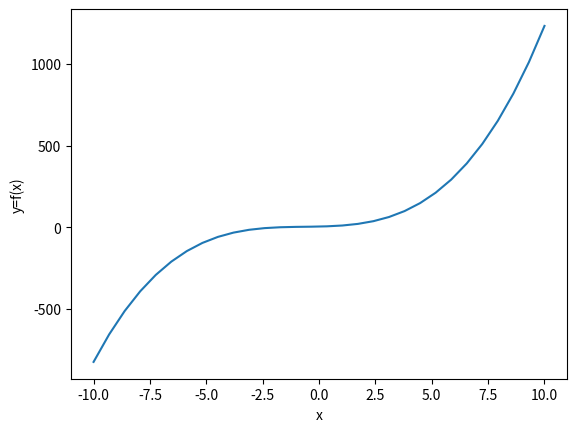

The matplotlib source for this figure:
# coding: utf-8
"""
基于numpy的数据可视化
"""

import os
import numpy as np
import matplotlib.pyplot as plt

"""
matplotlib.pyplot提供了简单的绘图功能，
调用的函数都会改变当前的绘图，通过save/show完成保存或显示功能
"""

# 绘图入门
func = np.poly1d(np.array([1, 2, 3, 4]).astype('float64'))
x = np.linspace(-10, 10, 30)
y = func(x)

print(x)
print(y)
print(type(func))

plt.plot(x, y)
plt.xlabel('x')
plt.ylabel('y=f(x)')
plt.savefig(os.getcwd()+'/test.jpg')
plt.show()
